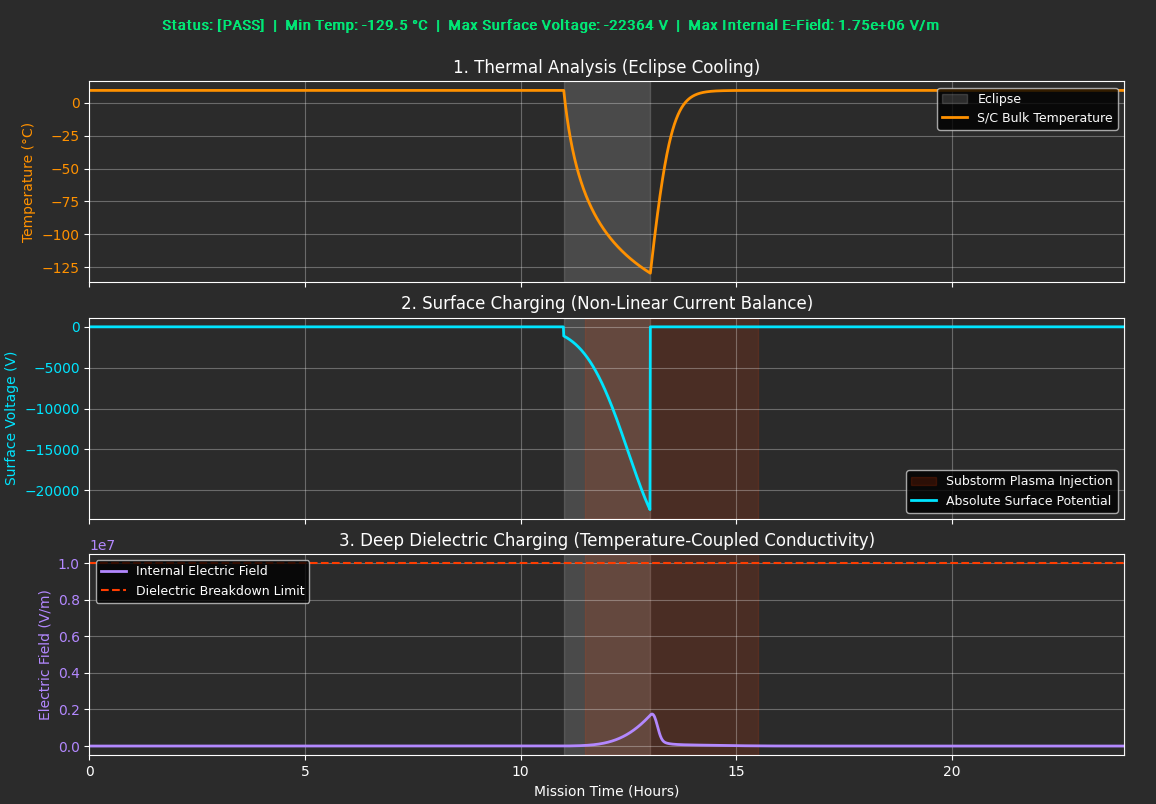

The table this chart was drawn from, first rows:
--- ESD PLASMIC SIMULATION RESULTS ---
Global Status, PASS
Dielectric Breakdown Field [V/m], 10000000
Eclipse Start Time [Hours], 11.0
Eclipse Duration [Minutes], 120.0
Substorm Start Time [Hours], 11.5
Substorm Duration [Minutes], 240.0
Time [Hours], Spacecraft Temperature [C], Surface Voltage [V], Internal Electric Field [V/m]
0.0, 9.426, 4.64, 0.0
0.008333, 9.426, 4.64, 2.1031674849342567e-35
0.01667, 9.426, 4.64, 3.498294601636225e-35
0.025, 9.426, 4.64, 4.537643423809476e-35
0.03333, 9.426, 4.64, 5.416436422716585e-35
0.04167, 9.426, 4.64, 6.244824232124685e-35
0.05, 9.426, 4.64, 7.087105797565876e-35
0.05833, 9.426, 4.64, 7.983129038813894e-35
0.06667, 9.426, 4.64, 8.95999821323624e-35
0.075, 9.426, 4.64, 1.0038511858292648e-34
0.08333, 9.426, 4.64, 1.1236740057824227e-34
0.09167, 9.426, 4.64, 1.2572053002589313e-34
0.1, 9.426, 4.64, 1.4062315925557723e-34
0.1083, 9.426, 4.64, 1.5726640706700853e-34
0.1167, 9.426, 4.64, 1.7585907778124992e-34
0.125, 9.426, 4.64, 1.9663175934706773e-34
0.1333, 9.426, 4.64, 2.198404553719349e-34
0.1417, 9.426, 4.64, 2.4577012392768065e-34
0.15, 9.426, 4.64, 2.7473834432719958e-34
0.1583, 9.426, 4.64, 3.0709925258289812e-34
0.1667, 9.426, 4.64, 3.432478447406019e-34
0.175, 9.426, 4.64, 3.836247272335555e-34
0.1833, 9.426, 4.64, 4.2872138532308e-34
0.1917, 9.426, 4.64, 4.790860394472519e-34
0.2, 9.426, 4.64, 5.353301621257686e-34
0.2083, 9.426, 4.64, 5.981357335036748e-34
0.2167, 9.426, 4.64, 6.68263320905873e-34
0.225, 9.426, 4.64, 7.465610765562369e-34
0.2333, 9.426, 4.64, 8.339747577464134e-34
0.2417, 9.426, 4.64, 9.315588852011634e-34
0.25, 9.426, 4.64, 1.0404891682356112e-33
0.2583, 9.426, 4.64, 1.1620763396379284e-33
0.2667, 9.426, 4.64, 1.2977815591772765e-33
0.275, 9.426, 4.64, 1.449233562395017e-33
0.2833, 9.426, 4.64, 1.6182477510784965e-33
0.2917, 9.426, 4.64, 1.8068474437545487e-33
0.3, 9.426, 4.64, 2.0172875289134463e-33
0.3083, 9.426, 4.64, 2.2520807907520697e-33
0.3167, 9.426, 4.64, 2.5140272073021165e-33
0.325, 9.426, 4.64, 2.8062465542169597e-33
0.3333, 9.426, 4.64, 3.1322146845926065e-33
0.3417, 9.426, 4.64, 3.495803896401993e-33
0.35, 9.426, 4.64, 3.901327844875198e-33
0.3583, 9.426, 4.64, 4.3535915079627584e-33
0.3667, 9.426, 4.64, 4.857946769423911e-33
0.375, 9.426, 4.64, 5.420354246704636e-33
0.3833, 9.426, 4.64, 6.0474520602876304e-33
0.3917, 9.426, 4.64, 6.74663231836477e-33
0.4, 9.426, 4.64, 7.526126176333057e-33
0.4083, 9.426, 4.64, 8.395098425680244e-33
0.4167, 9.426, 4.64, 9.363752672326351e-33
0.425, 9.426, 4.64, 1.0443448281562568e-32
0.4333, 9.426, 4.64, 1.1646830396640096e-32
... 2,828 more rows
